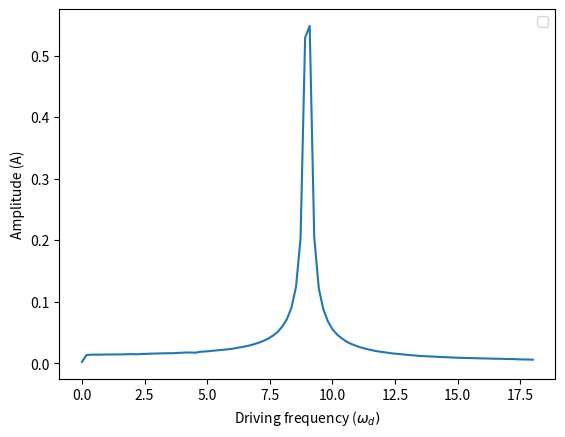

Write the Python code that produced this figure.
import numpy as np
import matplotlib.pyplot as plt
from scipy import integrate

# Driven, damped harmonic oscillator function
def driven_pendulum(t, y, b, omega0, omega_d, A):
    x, v = y
    dxdt = v
    dvdt = -b * v - (omega0 ** 2) * x + A * np.sin(omega_d * t)
    return [dxdt, dvdt]

def placeholder_amplitudes(tf, n, omega_0, b, y0):
    """
    The code in this function needs to be extracted and incorporated into existing code
    """
    amplitudes = []  # Create empty list to store amplitudes
    t = np.linspace(0.8*tf, tf, n)  # Change time array to include only later points

    driving_freq = np.linspace(0, 2*omega_0, 100)  # Create range of omega_d 20%-200% of omega_0

    # Loop through driving frequencies
    for omega_d in driving_freq:
        # Define the anonymous function, including the changing omegad
        lfun = lambda t, y : driven_pendulum(t, y, b, omega_0, omega_d, A)
        # Call the solver for this definition of lfun
        result = integrate.solve_ivp(fun=lfun,
                                     t_span=(0, tf),
                                     y0=y0,
                                     method="RK45",
                                     t_eval=t)

        # Store result of this run in variables t, x, v
        t = result.t
        x, v = result.y

        amplitudes.append((max(x)-min(x))/2)  # Find peak to peak amplitude
        # End of loop, continue with next omegad
    
    # Out of the loop
    # Plot the amplitudes
    plt.plot(driving_freq, amplitudes)

    # Finalize the plot
    plt.legend()  # Make the plot labels visible
    plt.xlabel('Driving frequency ($\omega_d)$'.format(omega_d))
    plt.ylabel('Amplitude (A)')
    #plt.savefig('A1_b0.1_o2_Oscillator-driven-multi.svg', bbox_inches='tight')
    plt.show()

# Main parameters for simulation
x0 = 0   # initial position
v0 = 1   # initial velocity
y0 = [x0, v0]  # initial state (position and velocity)
t0 = 0   # initial time

# System properties
b = 0.1   # damping coefficient
omega0 = 9  # natural frequency of the oscillator
A = 1    # amplitude of the driving force
tf = 100    # final time for the simulation

n = 1001

placeholder_amplitudes(tf, n, omega0, b, y0)